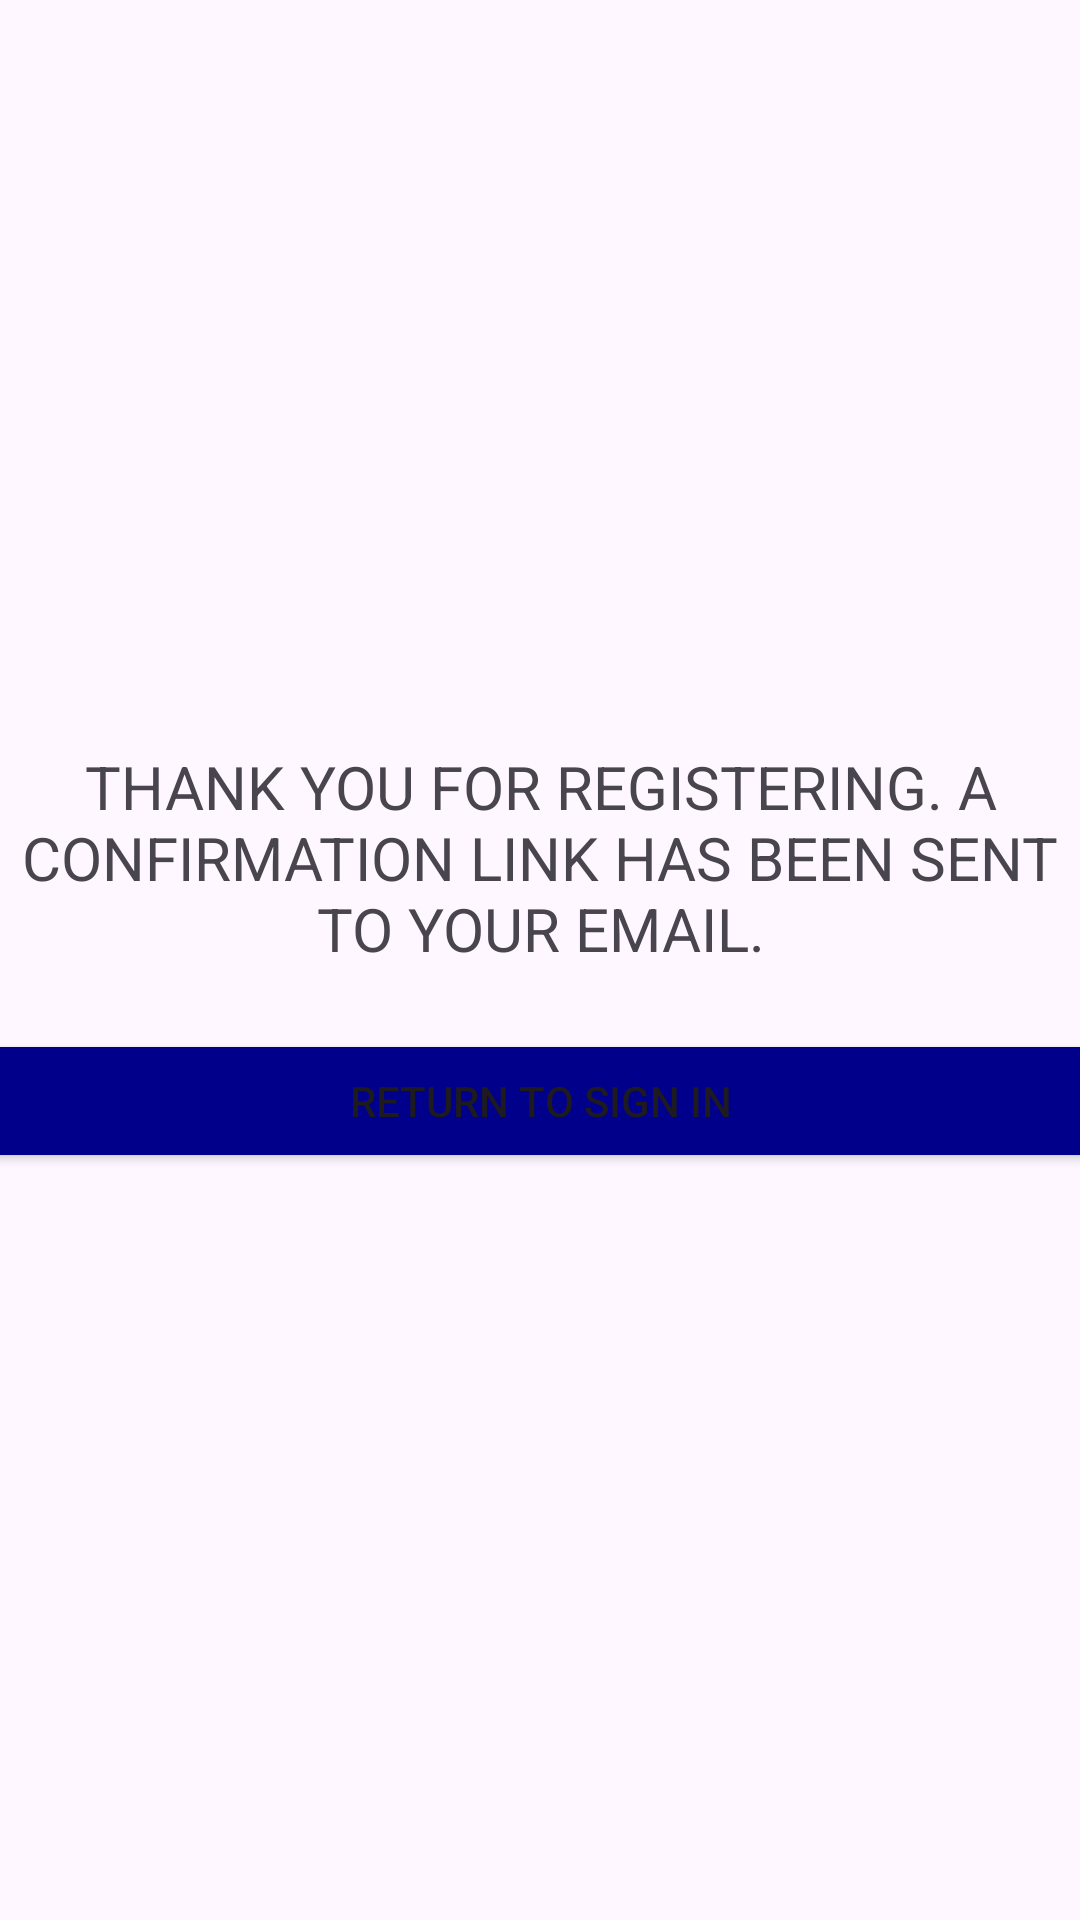

Reconstruct the res/layout file that produces this screen, plus the resources it refers to.
<!-- AndroidManifest.xml: application theme Theme.SkyWatcher -->
<!-- res/layout/activity_sign_up_thank_you.xml -->
<?xml version="1.0" encoding="utf-8"?>
<androidx.constraintlayout.widget.ConstraintLayout xmlns:android="http://schemas.android.com/apk/res/android"
    xmlns:app="http://schemas.android.com/apk/res-auto"
    xmlns:tools="http://schemas.android.com/tools"
    android:id="@+id/main"
    android:layout_width="match_parent"
    android:layout_height="match_parent"
    tools:context=".SignUpThankYou">
    <LinearLayout
        android:layout_width="match_parent"
        android:layout_height="match_parent"
        android:gravity="center"
        android:layout_gravity="center"
        android:orientation="vertical"
        >

        <TextView
            android:layout_width="wrap_content"
            android:layout_height="wrap_content"
            android:text="THANK YOU FOR REGISTERING. A CONFIRMATION LINK HAS BEEN SENT TO YOUR EMAIL."
            android:textAlignment="center"
            android:textSize="20dp"
            android:paddingBottom="20dp"/>
        <Button
            android:layout_width="400dp"
            android:layout_height="wrap_content"
            android:backgroundTint="@color/DarkBule"
            android:text="Return To Sign In"
            android:id="@+id/signinreturn"
            android:clickable="true"
            />

    </LinearLayout>
</androidx.constraintlayout.widget.ConstraintLayout>
<!-- resources referenced by this layout -->
<resources>
  <color name="DarkBule">#00008B</color>
  <style name="Theme.SkyWatcher" parent="Base.Theme.SkyWatcher" />
  <style name="Base.Theme.SkyWatcher" parent="Theme.Material3.DayNight.NoActionBar">
          
          
      </style>
</resources>
